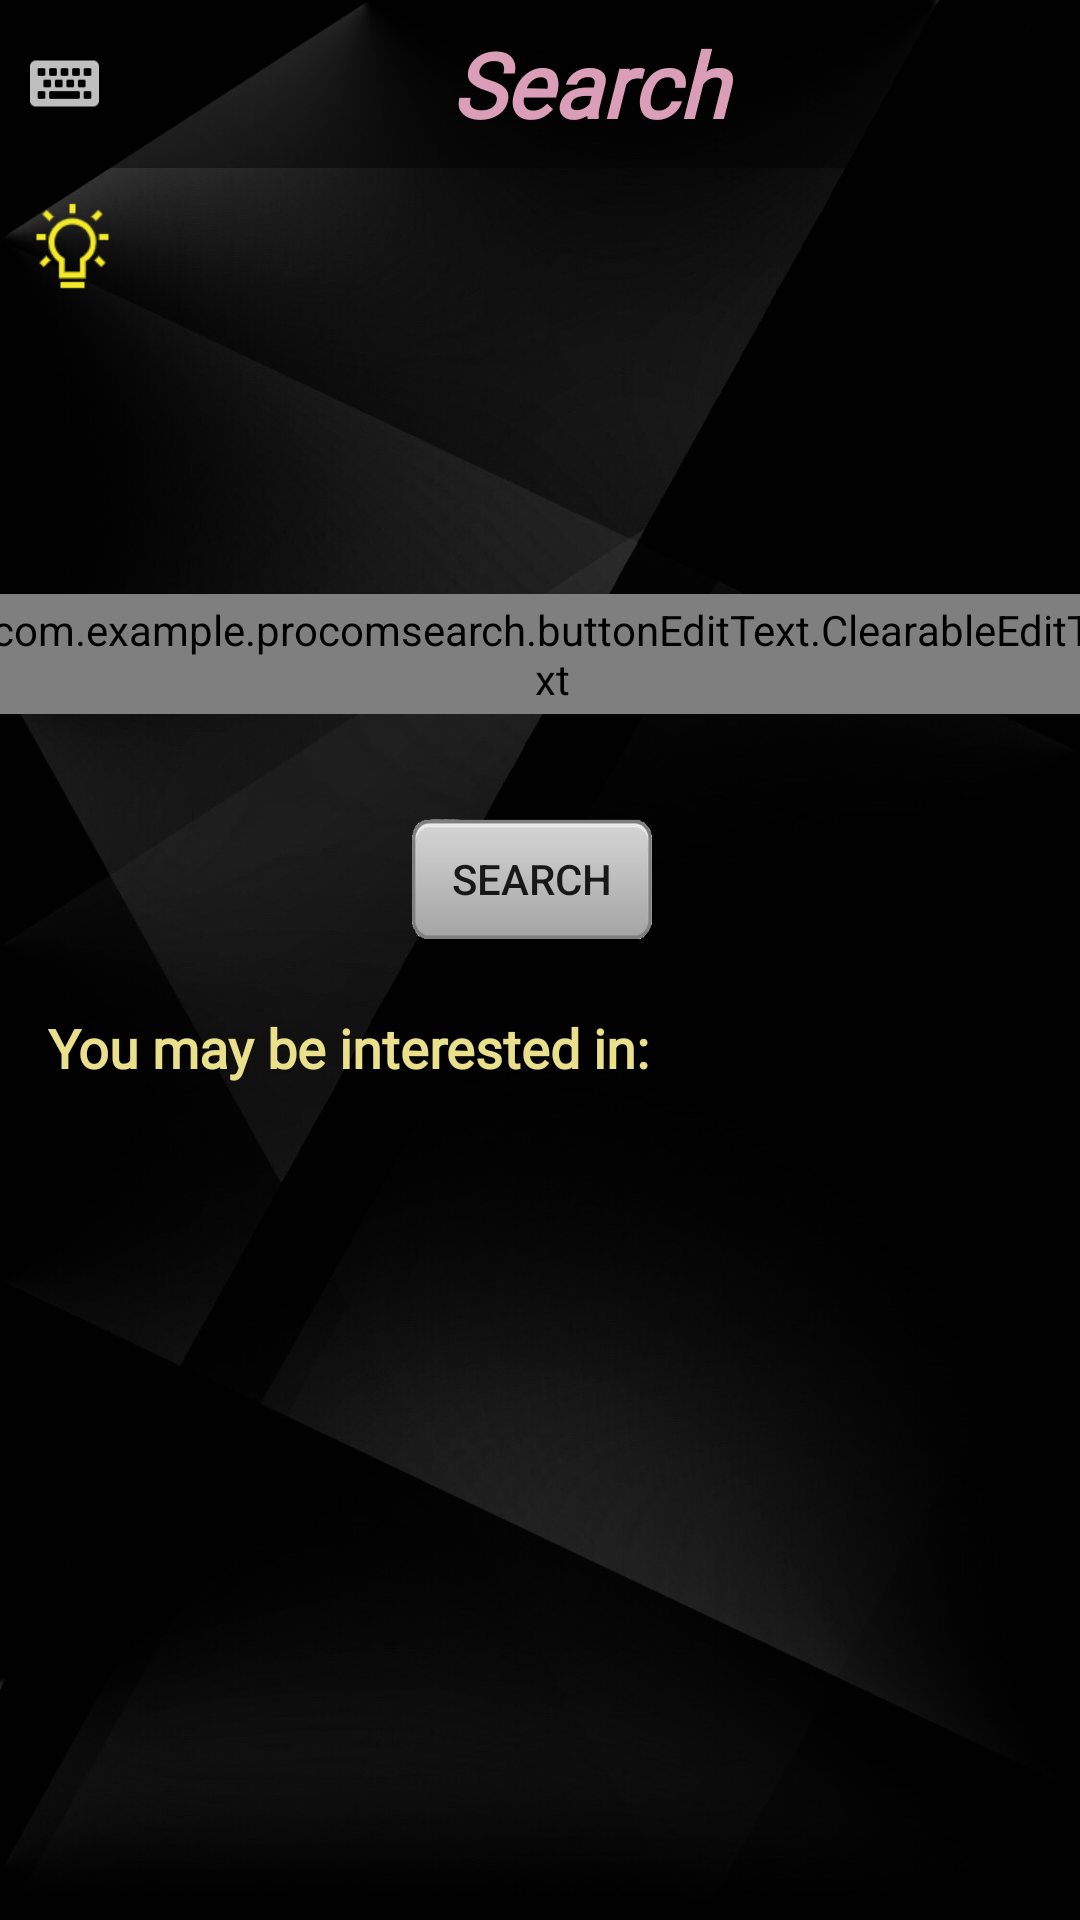

Produce the Android XML layout that renders to this screen, including the resource entries it uses.
<!-- AndroidManifest.xml: application theme AppBaseTheme -->
<!-- res/layout/fragment_search.xml -->
<?xml version="1.0" encoding="utf-8"?>
<androidx.drawerlayout.widget.DrawerLayout xmlns:android="http://schemas.android.com/apk/res/android"
    xmlns:app="http://schemas.android.com/apk/res-auto"
    xmlns:tools="http://schemas.android.com/tools"
    android:id="@+id/drawerlayout"
    android:layout_width="match_parent"
    android:layout_height="match_parent"
    tools:context=".ui.Search.SearchFragment">


    <androidx.constraintlayout.widget.ConstraintLayout
        android:layout_width="match_parent"
        android:layout_height="match_parent"
        tools:context=".ui.Search.SearchFragment"
        android:background="@drawable/background">

        <androidx.appcompat.widget.Toolbar
            android:id="@+id/toolbar_search"
            android:layout_width="match_parent"
            android:layout_height="?attr/actionBarSize"
            android:background="#6D000000"
            android:theme="@style/ThemeOverlay.AppCompat.Dark.ActionBar"
            app:contentInsetStart="0dp"

            app:layout_constraintEnd_toEndOf="parent"
            app:layout_constraintStart_toStartOf="parent"
            app:layout_constraintTop_toTopOf="parent"
            app:popupTheme="@style/ThemeOverlay.AppCompat.Light"
            app:title=" "
            app:titleTextColor="#FFFFFF">

            <ImageButton
                android:id="@+id/keyboard"
                android:layout_width="23dp"
                android:layout_height="23dp"
                android:layout_marginStart="10dp"
                android:background="?android:attr/panelBackground"
                android:scaleType="fitCenter"
                android:src="@drawable/keyboardddd"
                tools:layout_editor_absoluteY="7dp" />

            <TextView
                android:layout_width="match_parent"
                android:layout_height="wrap_content"
                android:fontFamily="@font/cutive"
                android:gravity="center"
                android:text="Search"
                android:textColor="#DA9EB8"
                android:textSize="30sp"
                android:textStyle="bold|italic"
                tools:layout_editor_absoluteX="16dp"
                tools:layout_editor_absoluteY="12dp" />
        </androidx.appcompat.widget.Toolbar>

        <Button
            android:id="@+id/search_btn"
            android:layout_width="80dp"
            android:layout_height="40dp"
            android:layout_marginTop="35dp"
            android:background="@drawable/button"
            android:text="Search"
            app:layout_constraintEnd_toEndOf="parent"
            app:layout_constraintHorizontal_bias="0.49"
            app:layout_constraintStart_toStartOf="parent"
            app:layout_constraintTop_toBottomOf="@+id/search_text" />

        <com.example.procomsearch.buttonEditText.ClearableEditText
            android:id="@+id/search_text"
            android:layout_width="388dp"
            android:layout_height="40dp"
            android:layout_marginStart="24dp"
            android:layout_marginTop="8dp"
            android:layout_marginEnd="24dp"
            android:background="@drawable/selector_edit_frame"
            android:ems="10"
            android:gravity="fill|fill_vertical"
            android:hint="Please input queries"
            android:importantForAutofill="no"
            android:inputType="textPersonName"
            android:paddingLeft="10dp"
            android:scrollHorizontally="true"

            android:singleLine="false"
            android:textColor="#7D00AA"
            android:textSize="24sp"
            android:textStyle="bold"
            app:layout_constraintBottom_toBottomOf="parent"
            app:layout_constraintEnd_toEndOf="parent"
            app:layout_constraintHorizontal_bias="0.52"
            app:layout_constraintStart_toStartOf="parent"
            app:layout_constraintTop_toBottomOf="@+id/toolbar_search"
            app:layout_constraintVertical_bias="0.25" />

        <ProgressBar
            android:id="@+id/progressBar"
            style="?android:attr/progressBarStyle"
            android:layout_width="wrap_content"
            android:layout_height="wrap_content"
            android:layout_marginTop="20dp"
            android:visibility="invisible"
            app:layout_constraintEnd_toEndOf="parent"
            app:layout_constraintHorizontal_bias="0.501"
            app:layout_constraintStart_toStartOf="parent"
            app:layout_constraintTop_toBottomOf="@+id/autoinput_btn" />

        <ImageButton
            android:id="@+id/autoinput_btn"
            android:layout_width="412dp"
            android:layout_height="110dp"
            android:layout_marginTop="30dp"
            android:background="?android:attr/panelBackground"
            android:scaleType="fitCenter"
            android:src="@drawable/timg"
            android:text="See the most profitable companies Now!"

            app:layout_constraintEnd_toEndOf="parent"
            app:layout_constraintStart_toStartOf="parent"
            app:layout_constraintTop_toBottomOf="@+id/toolbar_search" />

        <androidx.recyclerview.widget.RecyclerView
            android:id="@+id/promoted_coms"
            android:layout_width="374dp"
            android:layout_height="180dp"
            android:layout_marginBottom="36dp"
            android:clipToPadding="false"
            app:layout_constraintBottom_toBottomOf="parent"
            app:layout_constraintEnd_toEndOf="parent"
            app:layout_constraintHorizontal_bias="0.567"
            app:layout_constraintStart_toStartOf="parent"
            app:layout_constraintTop_toBottomOf="@+id/progressBar"
            app:layout_constraintVertical_bias="0.78" />

        <TextView
            android:id="@+id/textView3"
            android:layout_width="wrap_content"
            android:layout_height="wrap_content"
            android:layout_marginTop="50dp"
            android:fontFamily="@font/bigshot_one"
            android:text="You may be interested in:"
            android:textColor="#EAE08C"
            android:textSize="18sp"
            android:textStyle="bold"
            app:layout_constraintBottom_toTopOf="@+id/promoted_coms"
            app:layout_constraintEnd_toEndOf="parent"
            app:layout_constraintHorizontal_bias="0.1"
            app:layout_constraintStart_toStartOf="parent"
            app:layout_constraintTop_toBottomOf="@+id/search_text"
            app:layout_constraintVertical_bias="0.64" />

        <ImageButton
            android:id="@+id/hint_button"
            android:layout_width="35dp"
            android:layout_height="32dp"
            android:layout_marginTop="10dp"
            android:background="?android:attr/panelBackground"
            android:scaleType="fitCenter"
            android:src="@drawable/hint"
            app:layout_constraintEnd_toEndOf="parent"
            app:layout_constraintHorizontal_bias="0.02"
            app:layout_constraintStart_toStartOf="parent"
            app:layout_constraintTop_toBottomOf="@+id/toolbar_search" />

    </androidx.constraintlayout.widget.ConstraintLayout>

    <LinearLayout
        android:id="@+id/ll"
        android:layout_width="250dp"
        android:layout_height="match_parent"
        android:layout_gravity="start"
        android:background="#00FFFFFF"
        android:orientation="vertical">
        <TextView
            android:layout_width="match_parent"
            android:layout_height="58dp"
            android:background="#EEFDDE8D"
            android:gravity="center_vertical"
            android:text="  Quick input"
            android:textSize="24sp"
            android:textStyle="bold" />

        <com.google.android.material.navigation.NavigationView
            android:id="@+id/nav_view"
            android:layout_width="300dp"
            android:layout_height="match_parent"
            android:layout_gravity="start"
            android:layout_marginLeft="0dp"
            android:layout_marginTop="0dp"
            android:background="#70FFFFFF"

            app:insetForeground="@android:color/transparent"
            app:menu="@menu/menu_layout" >


        </com.google.android.material.navigation.NavigationView>

    </LinearLayout>


</androidx.drawerlayout.widget.DrawerLayout>
<!-- resources referenced by this layout -->
<resources>
  <!-- drawable background: jpg bitmap (drawable-xxhdpi, 153651 bytes) -->
  <!-- drawable button: png bitmap (drawable-xxhdpi, 224741 bytes) -->
  <!-- drawable hint: png bitmap (drawable-xxhdpi, 1695 bytes) -->
  <!-- drawable keyboardddd: png bitmap (drawable-xxhdpi, 534 bytes) -->
  <style name="AppBaseTheme" parent="AppTheme">
          <item name="android:dropDownListViewStyle">@style/MyListViewStyle</item>AAPT: error: :style&gt;.
          <item name="android:popupMenuStyle">@style/MyPopupStyle</item>
      </style>
  <style name="AppTheme" parent="Theme.AppCompat.Light.NoActionBar">
          
          <item name="colorPrimary">@color/colorPrimary</item>
          <item name="colorPrimaryDark">@color/colorPrimaryDark</item>
          <item name="colorAccent">@color/colorAccent</item>
  
  
      </style>
  <style name="MyListViewStyle">
          <item name="android:divider">#F3BA6161</item>
          <item name="android:dividerHeight">1px</item>
      </style>
  <style name="MyPopupStyle" parent="Widget.AppCompat.PopupMenu">
          <item name="android:popupBackground">#668C8C8C</item>
          <item name="android:textColor">@color/black</item>
          <item name="android:textAlignment">center</item>
      </style>
  <color name="colorPrimary">#6200EE</color>
  <color name="colorPrimaryDark">#3700B3</color>
  <color name="colorAccent">#03DAC5</color>
  <color name="black">#000000</color>
</resources>
